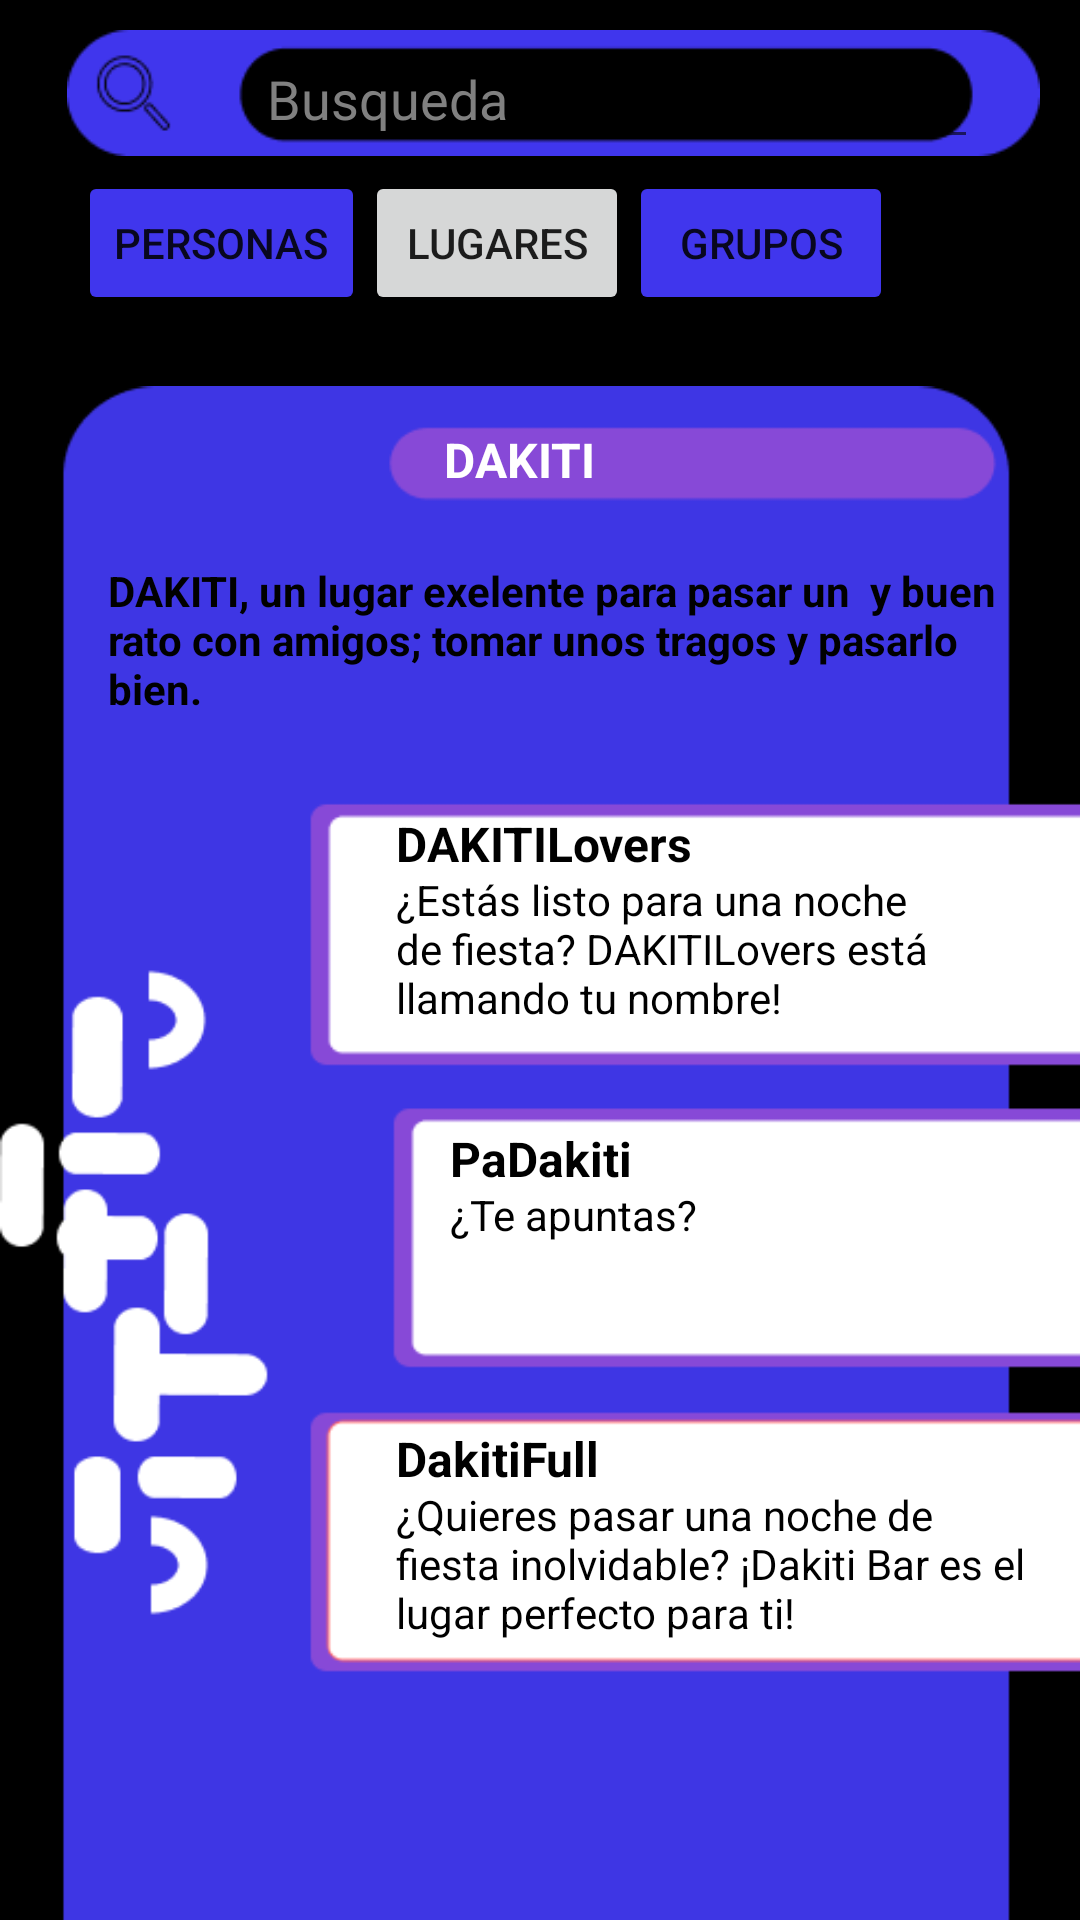

Write the Android layout XML for this screen, with the resource values it uses.
<!-- AndroidManifest.xml: application theme Theme.LoginNB -->
<!-- res/layout/fragment_dakiti_grupos.xml -->
<?xml version="1.0" encoding="utf-8"?>
<androidx.constraintlayout.widget.ConstraintLayout
    android:layout_width="wrap_content"
    android:layout_height="match_parent"
    app:layout_constraintStart_toStartOf="parent"
    app:layout_constraintTop_toTopOf="parent"
    xmlns:android="http://schemas.android.com/apk/res/android"
    xmlns:app="http://schemas.android.com/apk/res-auto"
    xmlns:tools="http://schemas.android.com/tools"
    android:background="@color/black"
    tools:context=".dakiti_grupos">

    <ImageView
        android:id="@+id/imageView7"
        android:layout_width="337dp"
        android:layout_height="42dp"
        android:layout_marginStart="16dp"
        android:layout_marginTop="10dp"
        android:src="@drawable/group_9busqueda"
        app:layout_constraintStart_toStartOf="parent"
        app:layout_constraintTop_toTopOf="parent" />

    <EditText
        android:layout_width="241dp"
        android:layout_height="43dp"
        android:layout_marginStart="69dp"
        android:hint="Busqueda"
        android:textColor="@color/white"
        android:textColorHint="#808080"
        app:layout_constraintStart_toStartOf="@+id/imageView7"
        app:layout_constraintTop_toTopOf="@+id/imageView7"
        tools:ignore="TouchTargetSizeCheck" />

    <Button
        android:id="@+id/btPersonas"
        android:layout_width="wrap_content"
        android:layout_height="wrap_content"
        android:layout_marginStart="26dp"
        android:layout_marginTop="5dp"
        android:backgroundTint="@color/purple_blue"
        android:shadowColor="#FFFFFF"
        android:text="Personas"
        android:textColorHint="@color/purple_blue"
        app:layout_constraintStart_toStartOf="parent"
        app:layout_constraintTop_toBottomOf="@+id/imageView7" />

    <Button
        android:id="@+id/btLugares"
        android:layout_width="wrap_content"
        android:layout_height="wrap_content"
        android:layout_marginTop="5dp"
        android:text="Lugares"
        app:layout_constraintStart_toEndOf="@+id/btPersonas"
        app:layout_constraintTop_toBottomOf="@+id/imageView7" />

    <Button
        android:id="@+id/btGrupos"
        android:layout_width="wrap_content"
        android:layout_height="wrap_content"
        android:layout_marginTop="5dp"
        android:backgroundTint="@color/purple_blue"
        android:text="Grupos"
        app:layout_constraintStart_toEndOf="@+id/btLugares"
        app:layout_constraintTop_toBottomOf="@+id/imageView7" />

    <ImageView
        android:id="@+id/imageView18"
        android:layout_width="410dp"
        android:layout_height="737dp"
        android:layout_marginTop="-70dp"
        android:src="@drawable/group_30lugares_grupos"
        app:layout_constraintStart_toStartOf="parent"
        app:layout_constraintTop_toBottomOf="@+id/btPersonas" />

    <TextView
        android:id="@+id/textView34"
        android:layout_width="59dp"
        android:layout_height="25dp"
        android:layout_marginStart="148dp"
        android:layout_marginTop="107dp"
        android:text="DAKITI"
        android:textColor="@color/white"
        android:textSize="16sp"
        android:textStyle="bold"
        app:layout_constraintStart_toStartOf="@+id/imageView18"
        app:layout_constraintTop_toTopOf="@+id/imageView18" />

    <TextView
        android:id="@+id/textView35"
        android:layout_width="298dp"
        android:layout_height="72dp"
        android:layout_marginStart="36dp"
        android:layout_marginTop="152dp"
        android:text="DAKITI, un lugar exelente para pasar un  y buen rato con amigos; tomar unos tragos y pasarlo bien."
        android:textColor="@color/black"
        android:textStyle="bold"
        app:layout_constraintStart_toStartOf="@+id/imageView18"
        app:layout_constraintTop_toTopOf="@+id/imageView18" />

    <TextView
        android:id="@+id/textView36"
        android:layout_width="wrap_content"
        android:layout_height="wrap_content"
        android:layout_marginStart="132dp"
        android:layout_marginTop="235dp"
        android:text="DAKITILovers"
        android:textColor="@color/black"
        android:textSize="16sp"
        android:textStyle="bold"
        app:layout_constraintStart_toStartOf="@+id/imageView18"
        app:layout_constraintTop_toTopOf="@+id/imageView18" />

    <TextView
        android:id="@+id/textView37"
        android:layout_width="220dp"
        android:layout_height="53dp"
        android:layout_marginStart="132dp"
        android:layout_marginTop="255dp"
        android:text="¿Estás listo para una noche de fiesta? DAKITILovers está llamando tu nombre!"
        android:textColor="@color/black"
        app:layout_constraintStart_toStartOf="@+id/imageView18"
        app:layout_constraintTop_toTopOf="@+id/imageView18" />

    <TextView
        android:id="@+id/textView38"
        android:layout_width="wrap_content"
        android:layout_height="wrap_content"
        android:layout_marginStart="150dp"
        android:layout_marginTop="340dp"
        android:text="PaDakiti"
        android:textColor="@color/black"
        android:textSize="16sp"
        android:textStyle="bold"
        app:layout_constraintStart_toStartOf="@+id/imageView18"
        app:layout_constraintTop_toTopOf="@+id/imageView18" />

    <TextView
        android:id="@+id/textView39"
        android:layout_width="wrap_content"
        android:layout_height="wrap_content"
        android:layout_marginStart="150dp"
        android:layout_marginTop="20dp"
        android:text="¿Te apuntas?"
        android:textColor="@color/black"
        app:layout_constraintStart_toStartOf="@+id/imageView18"
        app:layout_constraintTop_toTopOf="@+id/textView38" />

    <TextView
        android:id="@+id/textView40"
        android:layout_width="wrap_content"
        android:layout_height="wrap_content"
        android:layout_marginStart="132dp"
        android:layout_marginTop="440dp"
        android:text="DakitiFull"
        android:textColor="@color/black"
        android:textSize="16sp"
        android:textStyle="bold"
        app:layout_constraintStart_toStartOf="@+id/imageView18"
        app:layout_constraintTop_toTopOf="@+id/imageView18" />

    <TextView
        android:id="@+id/textView41"
        android:layout_width="210dp"
        android:layout_height="52dp"
        android:layout_marginStart="132dp"
        android:layout_marginTop="460dp"
        android:text="¿Quieres pasar una noche de fiesta inolvidable? ¡Dakiti Bar es el lugar perfecto para ti!"
        android:textColor="@color/black"
        app:layout_constraintStart_toStartOf="@+id/imageView18"
        app:layout_constraintTop_toTopOf="@+id/imageView18" />

    <ImageView
        android:id="@+id/back_to_the_home"
        android:layout_width="wrap_content"
        android:layout_height="wrap_content"
        android:layout_marginStart="52dp"
        android:layout_marginTop="104dp"
        android:src="@drawable/baseline_back"
        app:layout_constraintStart_toStartOf="@+id/imageView18"
        app:layout_constraintTop_toTopOf="@+id/imageView18" />


</androidx.constraintlayout.widget.ConstraintLayout>
<!-- resources referenced by this layout -->
<resources>
  <color name="black">#FF000000</color>
  <color name="purple_blue">#4036ED</color>
  <color name="white">#FFFFFFFF</color>
  <!-- drawable group_30lugares_grupos: png bitmap (drawable, 11692 bytes) -->
  <!-- drawable group_9busqueda: png bitmap (drawable, 2660 bytes) -->
  <style name="Theme.LoginNB" parent="Theme.MaterialComponents.DayNight.DarkActionBar">
          
          <item name="colorPrimary">@color/purple_500</item>
          <item name="colorPrimaryVariant">@color/purple_700</item>
          <item name="colorOnPrimary">@color/white</item>
          
          <item name="colorSecondary">@color/teal_200</item>
          <item name="colorSecondaryVariant">@color/teal_700</item>
          <item name="colorOnSecondary">@color/black</item>
          
          <item name="android:statusBarColor">?attr/colorPrimaryVariant</item>
          
      </style>
  <color name="purple_500">#FF6200EE</color>
  <color name="purple_700">#FF3700B3</color>
  <color name="teal_200">#FF03DAC5</color>
  <color name="teal_700">#FF018786</color>
</resources>
